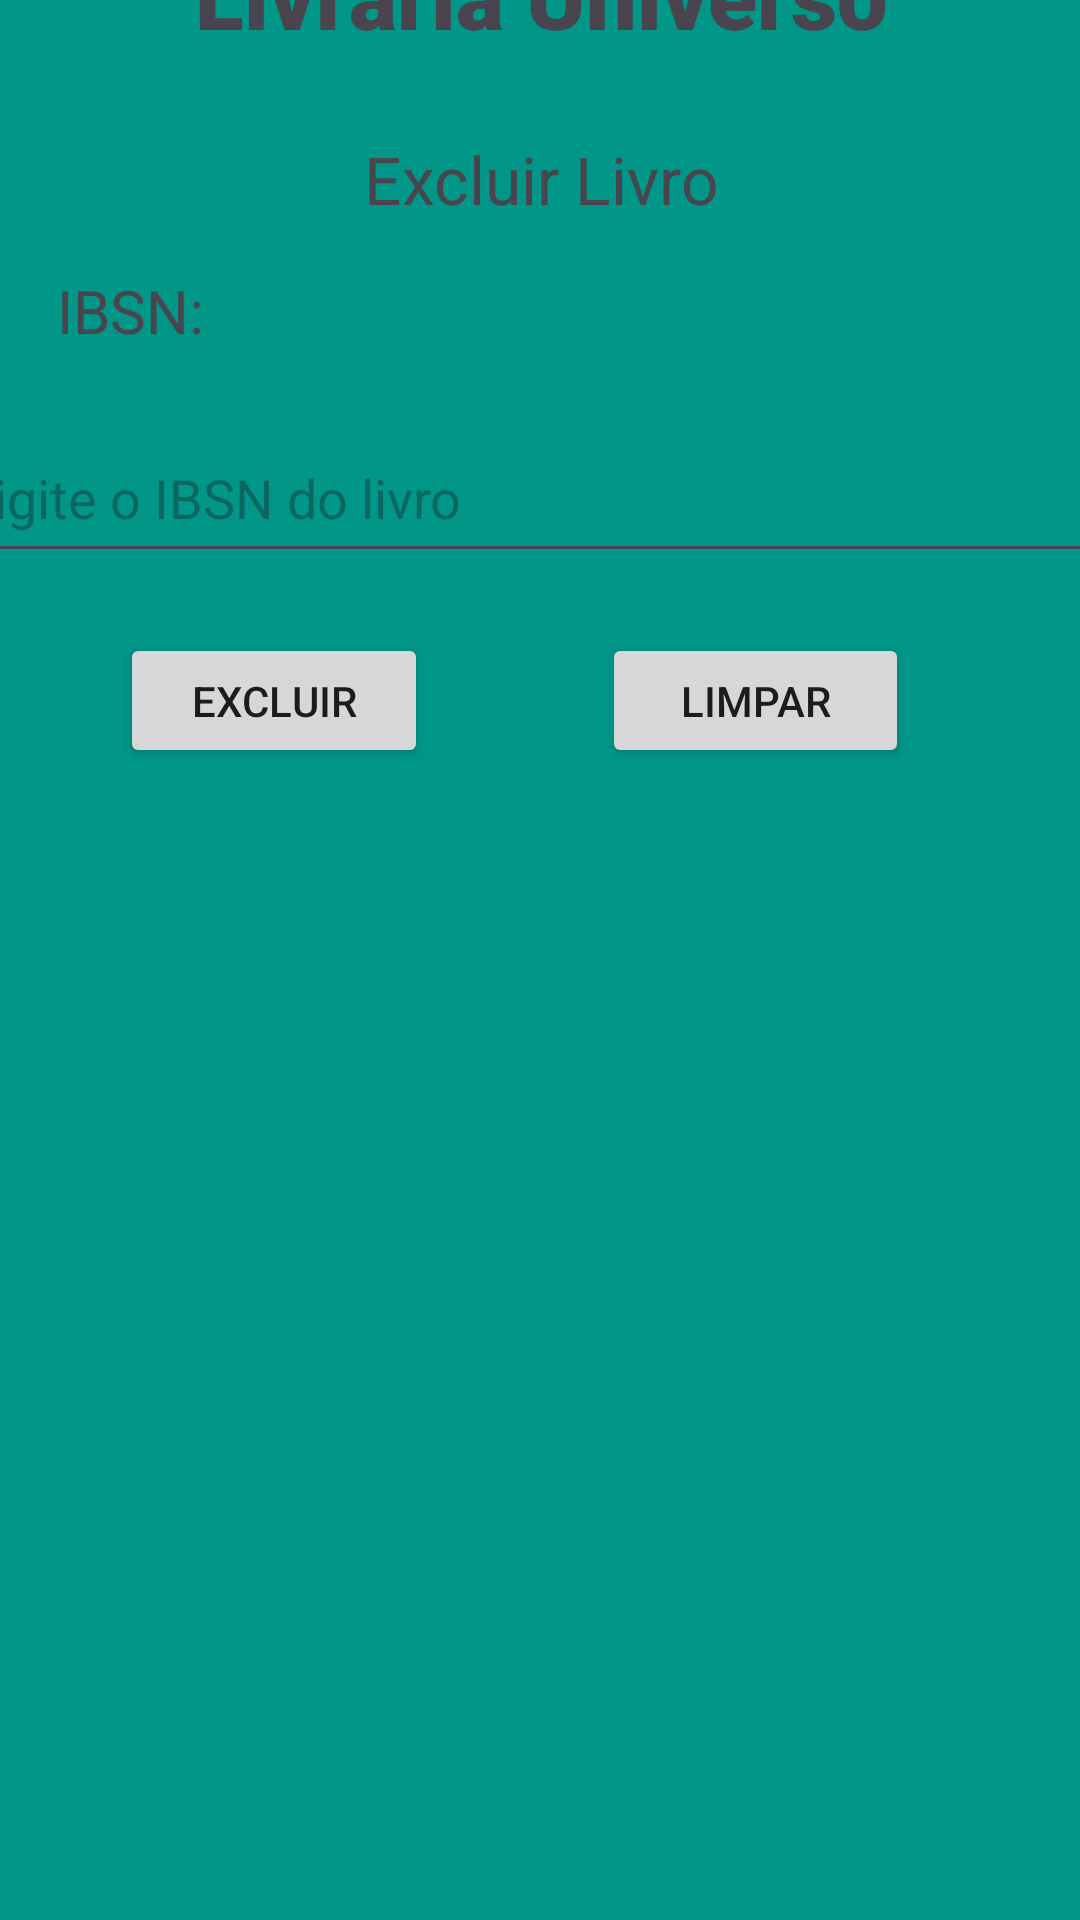

The Android layout XML behind this screen, and the referenced resources:
<!-- AndroidManifest.xml: application theme Theme.AppLivraria -->
<!-- res/layout/activity_exclusao_livro.xml -->
<?xml version="1.0" encoding="utf-8"?>
<androidx.constraintlayout.widget.ConstraintLayout xmlns:android="http://schemas.android.com/apk/res/android"
    xmlns:app="http://schemas.android.com/apk/res-auto"
    xmlns:tools="http://schemas.android.com/tools"
    android:id="@+id/main"
    android:layout_width="match_parent"
    android:layout_height="match_parent"
    android:background="#009688"
    tools:context=".ExclusaoLivroActivity">


    <TextView
        android:id="@+id/text_livro"
        android:layout_width="406dp"
        android:layout_height="54dp"
        android:layout_marginBottom="20dp"
        android:fontFamily="sans-serif-black"
        android:gravity="center"
        android:text="Livraria Universo"
        android:textSize="30sp"
        app:layout_constraintBottom_toTopOf="@+id/text_excluir"
        app:layout_constraintEnd_toEndOf="parent"
        app:layout_constraintStart_toStartOf="parent"
        app:layout_constraintTop_toTopOf="parent" />

    <TextView
        android:id="@+id/text_excluir"
        android:layout_width="401dp"
        android:layout_height="27dp"
        android:layout_marginStart="1dp"
        android:layout_marginEnd="1dp"
        android:layout_marginBottom="18dp"
        android:gravity="center"
        android:text="Excluir Livro"
        android:textSize="22sp"
        app:layout_constraintBottom_toTopOf="@+id/text_ib"
        app:layout_constraintEnd_toEndOf="parent"
        app:layout_constraintStart_toStartOf="parent"
        app:layout_constraintTop_toBottomOf="@+id/text_livro" />

    <TextView
        android:id="@+id/text_ib"
        android:layout_width="wrap_content"
        android:layout_height="wrap_content"
        android:layout_marginStart="19dp"
        android:layout_marginBottom="21dp"
        android:text="IBSN:"
        android:textSize="20sp"
        app:layout_constraintBottom_toTopOf="@+id/ed_ib"
        app:layout_constraintStart_toStartOf="parent"
        app:layout_constraintTop_toBottomOf="@+id/text_excluir" />

    <EditText
        android:id="@+id/ed_ib"
        android:layout_width="396dp"
        android:layout_height="53dp"
        android:layout_marginStart="6dp"
        android:layout_marginEnd="6dp"
        android:layout_marginBottom="20dp"
        android:ems="10"
        android:hint="Digite o IBSN do livro"
        android:inputType="number"
        app:layout_constraintBottom_toTopOf="@+id/bt_lim"
        app:layout_constraintEnd_toEndOf="parent"
        app:layout_constraintStart_toStartOf="parent"
        app:layout_constraintTop_toBottomOf="@+id/text_ib" />

    <Button
        android:id="@+id/bt_deleta"
        android:layout_width="0dp"
        android:layout_height="45dp"
        android:layout_marginStart="40dp"
        android:layout_marginEnd="58dp"
        android:text="Excluir"
        app:layout_constraintBaseline_toBaselineOf="@+id/bt_lim"
        app:layout_constraintEnd_toStartOf="@+id/bt_lim"
        app:layout_constraintStart_toStartOf="parent" />

    <Button
        android:id="@+id/bt_lim"
        android:layout_width="0dp"
        android:layout_height="45dp"
        android:layout_marginEnd="57dp"
        android:layout_marginBottom="413dp"
        android:text="Limpar"
        app:layout_constraintBottom_toBottomOf="parent"
        app:layout_constraintEnd_toEndOf="parent"
        app:layout_constraintStart_toEndOf="@+id/bt_deleta"
        app:layout_constraintTop_toBottomOf="@+id/ed_ib" />


</androidx.constraintlayout.widget.ConstraintLayout>
<!-- resources referenced by this layout -->
<resources>
  <style name="Theme.AppLivraria" parent="Base.Theme.AppLivraria" />
  <style name="Base.Theme.AppLivraria" parent="Theme.Material3.DayNight.NoActionBar">
          
          
      </style>
</resources>
